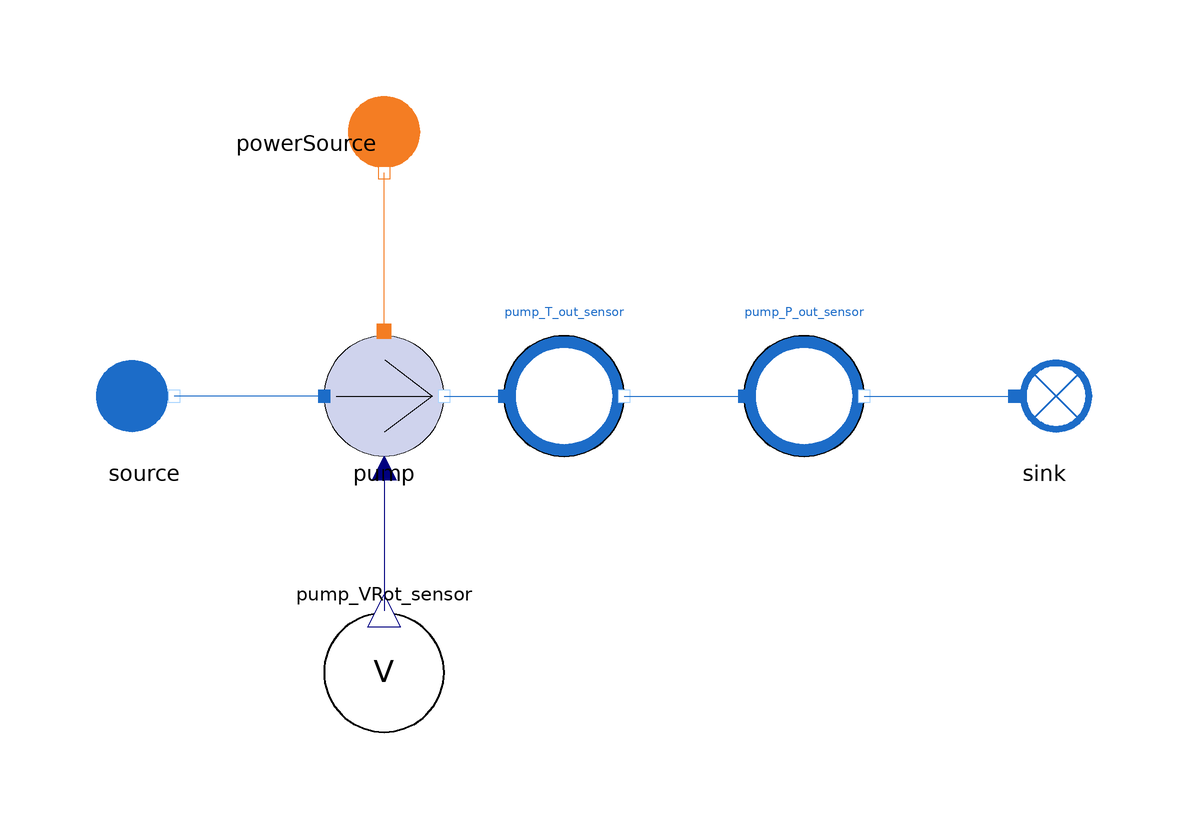

The component connection diagram of the Modelica model below, drawn from its own Placement and Line annotations.

model Pump_reverse
      extends MetroscopeModelingLibrary.Icons.Tests.WaterSteamTestIcon;

      // Boundary conditions
      input Units.Pressure source_P(start=2e5);
      input Units.Temperature source_T(start=20 + 273.15);
      input Units.NegativeMassFlowRate source_Q(start=-100);

      // Component parameters
      parameter Real pump_VRot = 1400;
      parameter Real pump_VRotn = 1400;
      parameter Real pump_rm = 0.85;
      parameter Real pump_a1 = -88.67;
      parameter Real pump_a2 = 0;
      parameter Real pump_b1 = -3.7751;
      parameter Real pump_b2 = 3.61;
      parameter Units.Yield pump_rhmin = 0.20;

      // Calibrated parameters
      output Real pump_a3;
      output Real pump_b3;

      // Calibration inputs
      input Units.Pressure pump_P_out(start=6e5);
      input Units.Temperature pump_T_out(start=20 + 273.15);

      .MetroscopeModelingLibrary.WaterSteam.Machines.Pump pump annotation (Placement(transformation(extent={{-10,-10},{10,10}}, origin={-30,0})));
      .MetroscopeModelingLibrary.WaterSteam.BoundaryConditions.Source source annotation (Placement(transformation(extent={{-10,-10},{10,10}}, origin={-70,0})));
      .MetroscopeModelingLibrary.WaterSteam.BoundaryConditions.Sink sink annotation (Placement(transformation(extent={{-10,-10},{10,10}}, origin={80,0})));
      MetroscopeModelingLibrary.Sensors.WaterSteam.TemperatureSensor pump_T_out_sensor annotation (Placement(transformation(extent={{-10,-10},{10,10}})));
      MetroscopeModelingLibrary.Sensors.WaterSteam.PressureSensor pump_P_out_sensor annotation (Placement(transformation(extent={{-10,-10},{10,10}}, origin={40,0})));
      MetroscopeModelingLibrary.Sensors.Outline.VRotSensor pump_VRot_sensor annotation (Placement(transformation(
            extent={{-10,-10},{10,10}},
            rotation=180,
            origin={-30,-46})));
      MetroscopeModelingLibrary.Power.BoundaryConditions.Source powerSource annotation (Placement(transformation(
            extent={{-10,-10},{10,10}},
            rotation=270,
            origin={-30,42})));
    equation
      // Boundary conditions
      source.P_out = source_P;
      source.T_out = source_T;
      source.Q_out = source_Q;
      pump_VRot_sensor.VRot = pump_VRot; // Could be replaced by power fed to component

      // Component parameters
      pump.VRotn = pump_VRotn;
      pump.rm = pump_rm;
      pump.a1 = pump_a1;
      pump.a2 = pump_a2;
      pump.b1 = pump_b1;
      pump.b2 = pump_b2;
      pump.rhmin = pump_rhmin;

      // Calibrated parameters
      pump.a3 = pump_a3;
      pump.b3 = pump_b3;

      // Inputs for calibration
      pump_T_out_sensor.T = pump_T_out;
      pump_P_out_sensor.P = pump_P_out;

      connect(pump.C_in, source.C_out) annotation (Line(points={{-40,0},{-65,0}}, color={28,108,200}));
      connect(pump.C_out, pump_T_out_sensor.C_in) annotation (Line(points={{-20,0},{-10,0}}, color={28,108,200}));
      connect(pump_T_out_sensor.C_out, pump_P_out_sensor.C_in) annotation (Line(points={{10,0},{30,0}}, color={28,108,200}));
      connect(pump_P_out_sensor.C_out, sink.C_in) annotation (Line(points={{50,0},{75,0}}, color={28,108,200}));
      connect(pump.VRot, pump_VRot_sensor.VRot) annotation (Line(points={{-30,-12},{-30,-35.8}}, color={0,0,127}));
      connect(pump.C_power, powerSource.C_out) annotation (Line(points={{-30,10.8},{-30,37.2}}, color={244,125,35}));
    end Pump_reverse;